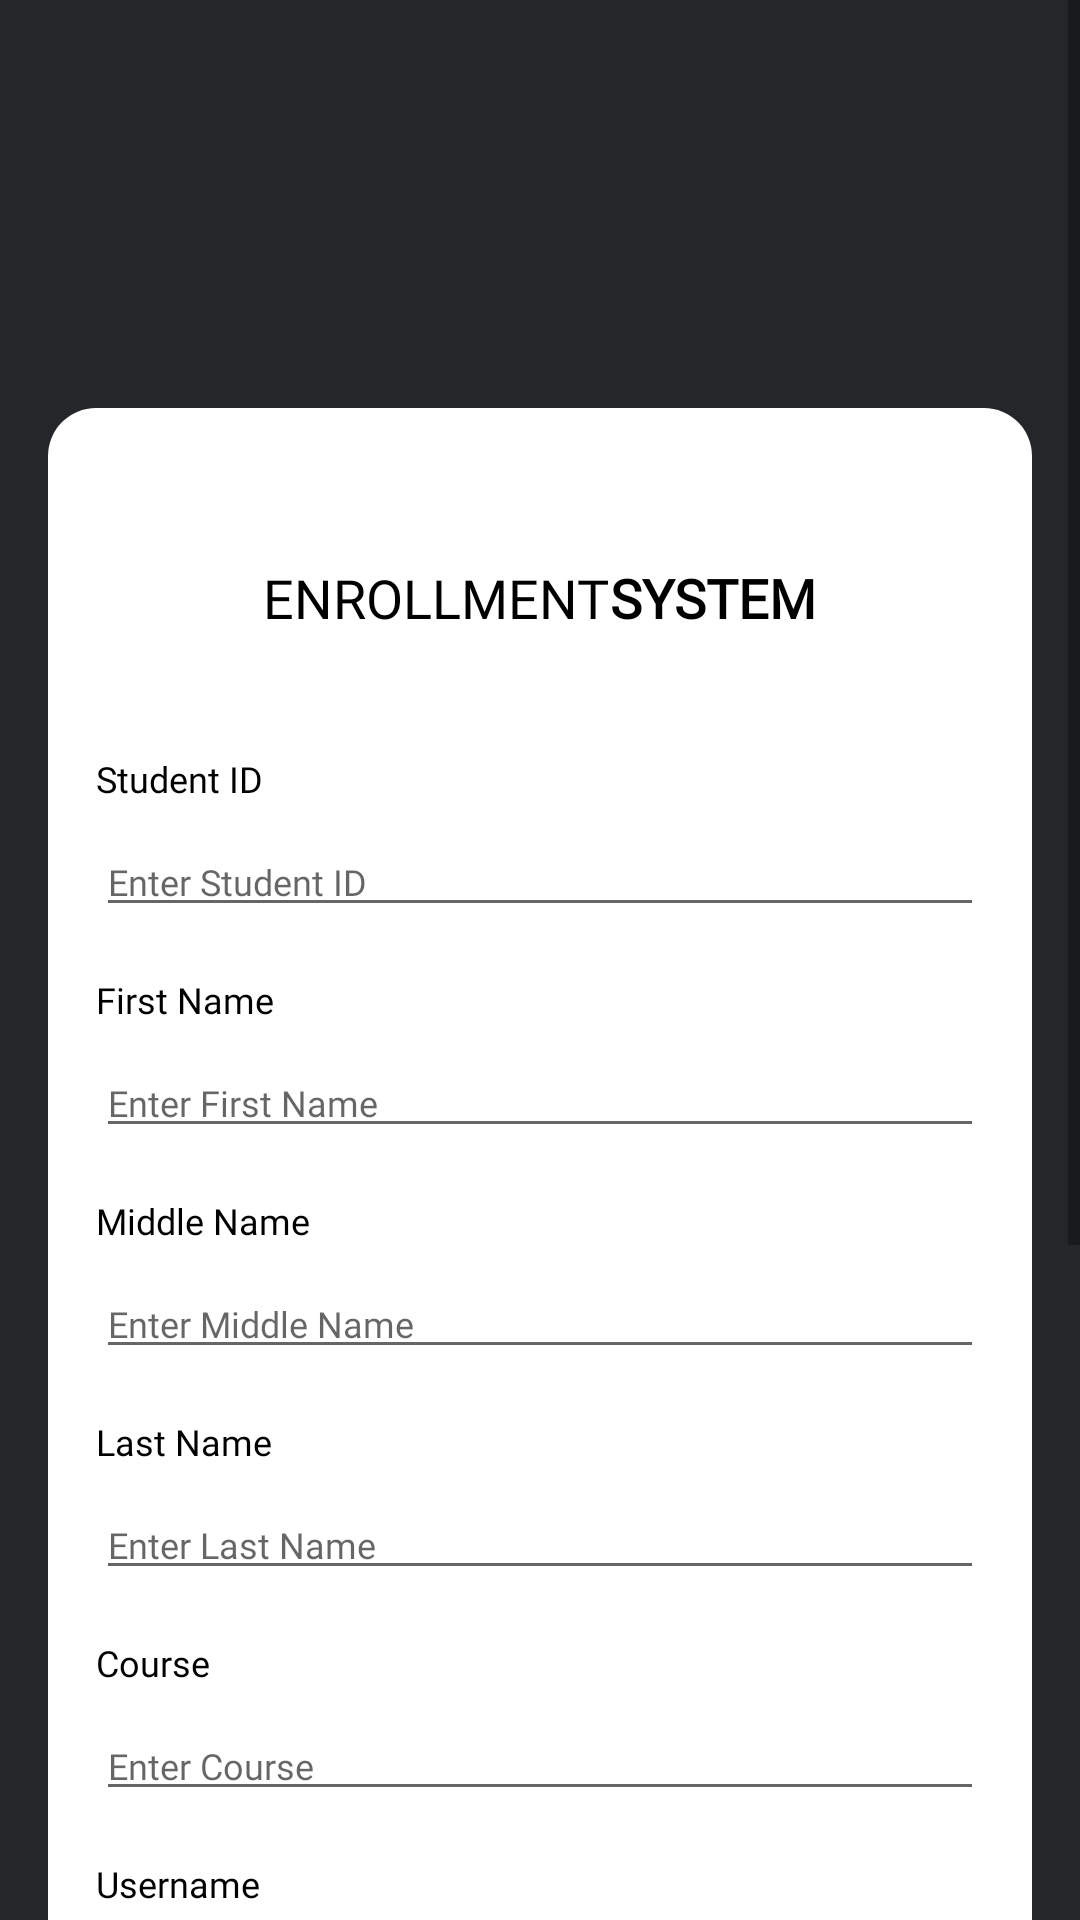

This screen was rendered from an Android layout file. Write that file and the resources it references.
<!-- AndroidManifest.xml: application theme Theme.SCHOOLKKD -->
<!-- res/layout/activity_register.xml -->
<?xml version="1.0" encoding="utf-8"?>
<ScrollView xmlns:android="http://schemas.android.com/apk/res/android"
    android:layout_width="match_parent"
    android:layout_height="match_parent"
    android:background="#232729"
    android:fillViewport="true">

    <LinearLayout
        android:layout_width="match_parent"
        android:layout_height="wrap_content"
        android:orientation="vertical"
        android:padding="16dp">

        <ImageView
            android:layout_width="60dp"
            android:layout_height="60dp"
            android:layout_gravity="center"
            android:layout_marginTop="40dp"
            android:layout_marginBottom="20dp"
            android:src="@drawable/graduation" />

        <LinearLayout
            android:layout_width="match_parent"
            android:layout_height="wrap_content"
            android:background="@drawable/rounded_corner_white"
            android:orientation="vertical"
            android:padding="16dp">

            <LinearLayout
                android:layout_width="wrap_content"
                android:layout_height="wrap_content"
                android:layout_gravity="center"
                android:layout_marginTop="35dp"
                android:orientation="horizontal">

                <TextView
                    android:layout_width="wrap_content"
                    android:layout_height="wrap_content"
                    android:fontFamily="@font/montserratlight"
                    android:text="ENROLLMENT"
                    android:textColor="@color/black"
                    android:textSize="18sp" />

                <TextView
                    android:layout_width="wrap_content"
                    android:layout_height="wrap_content"
                    android:fontFamily="@font/montserratbold"
                    android:text="SYSTEM"
                    android:textColor="@color/black"
                    android:textSize="18sp"
                    android:textStyle="bold" />
            </LinearLayout>

            
            <TextView
                android:layout_width="wrap_content"
                android:layout_height="wrap_content"
                android:layout_marginTop="40dp"
                android:fontFamily="@font/montserratregular"
                android:text="Student ID"
                android:textColor="@color/black"
                android:textSize="12sp" />

            <EditText
                android:id="@+id/edittext_student_id"
                android:layout_width="match_parent"
                android:layout_height="wrap_content"
                android:layout_marginTop="8dp"
                android:fontFamily="@font/montserratregular"
                android:hint="Enter Student ID"
                android:textSize="12sp" />

            
            <TextView
                android:layout_width="wrap_content"
                android:layout_height="wrap_content"
                android:layout_marginTop="16dp"
                android:fontFamily="@font/montserratregular"
                android:text="First Name"
                android:textColor="@color/black"
                android:textSize="12sp" />

            <EditText
                android:id="@+id/edittext_firstname"
                android:layout_width="match_parent"
                android:layout_height="wrap_content"
                android:layout_marginTop="8dp"
                android:fontFamily="@font/montserratregular"
                android:hint="Enter First Name"
                android:textSize="12sp" />

            
            <TextView
                android:layout_width="wrap_content"
                android:layout_height="wrap_content"
                android:layout_marginTop="16dp"
                android:fontFamily="@font/montserratregular"
                android:text="Middle Name"
                android:textColor="@color/black"
                android:textSize="12sp" />

            <EditText
                android:id="@+id/edittext_middle"
                android:layout_width="match_parent"
                android:layout_height="wrap_content"
                android:layout_marginTop="8dp"
                android:fontFamily="@font/montserratregular"
                android:hint="Enter Middle Name"
                android:textSize="12sp" />

            
            <TextView
                android:layout_width="wrap_content"
                android:layout_height="wrap_content"
                android:layout_marginTop="16dp"
                android:fontFamily="@font/montserratregular"
                android:text="Last Name"
                android:textColor="@color/black"
                android:textSize="12sp" />

            <EditText
                android:id="@+id/edittext_lastname"
                android:layout_width="match_parent"
                android:layout_height="wrap_content"
                android:layout_marginTop="8dp"
                android:fontFamily="@font/montserratregular"
                android:hint="Enter Last Name"
                android:textSize="12sp" />






            

            
            <TextView
                android:layout_width="wrap_content"
                android:layout_height="wrap_content"
                android:layout_marginTop="16dp"
                android:fontFamily="@font/montserratregular"
                android:text="Course"
                android:textColor="@color/black"
                android:textSize="12sp" />

            <EditText
                android:id="@+id/edittext_course"
                android:layout_width="match_parent"
                android:layout_height="wrap_content"
                android:layout_marginTop="8dp"
                android:fontFamily="@font/montserratregular"
                android:hint="Enter Course"
                android:textSize="12sp" />

            









            <TextView
                android:layout_width="wrap_content"
                android:layout_height="wrap_content"
                android:layout_marginTop="16dp"
                android:fontFamily="@font/montserratregular"
                android:text="Username"
                android:textColor="@color/black"
                android:textSize="12sp" />

            <EditText
                android:id="@+id/edittext_username"
                android:layout_width="match_parent"
                android:layout_height="wrap_content"
                android:layout_marginTop="8dp"
                android:fontFamily="@font/montserratregular"
                android:hint="Enter Username"
                android:textSize="12sp" />

            
            <TextView
                android:layout_width="wrap_content"
                android:layout_height="wrap_content"
                android:layout_marginTop="16dp"
                android:fontFamily="@font/montserratregular"
                android:text="Password"
                android:textColor="@color/black"
                android:textSize="12sp" />

            <EditText
                android:id="@+id/edittext_password"
                android:layout_width="match_parent"
                android:layout_height="wrap_content"
                android:layout_marginTop="8dp"
                android:fontFamily="@font/montserratregular"
                android:hint="Enter Password"
                android:inputType="textPassword"
                android:textSize="12sp" />


            
            <Button
                android:id="@+id/button_register"
                android:layout_width="match_parent"
                android:layout_height="wrap_content"
                android:layout_marginVertical="50dp"
                android:background="@drawable/rounded_corner_nocolor"
                android:backgroundTint="#24252a"
                android:fontFamily="@font/montserratsemibold"
                android:gravity="center"
                android:padding="9dp"
                android:text="Register"
                android:textAllCaps="false"
                android:textColor="@color/white"
                android:textSize="14sp" />

            <TextView
                android:id="@+id/login_text_view"
                android:layout_width="match_parent"
                android:layout_height="wrap_content"
                android:layout_marginVertical="20dp"
                android:gravity="center"
                android:text="Already have an account? Log in"
                android:textColor="@color/black"
                android:textSize="12sp" />
        </LinearLayout>
    </LinearLayout>
</ScrollView>
<!-- resources referenced by this layout -->
<resources>
  <!-- drawable rounded_corner_white (drawable) -->
  <?xml version="1.0" encoding="UTF-8"?>
  <shape xmlns:android="http://schemas.android.com/apk/res/android">
      <solid android:color="#ffffffff"/>
  
      <corners android:radius="16dp" />
  </shape>
  <style name="Theme.SCHOOLKKD" parent="android:Theme.Material.Light.NoActionBar" />
  <!-- not gathered from this repository: default colours our renderer supplied (Android Studio template values) -->
  <color name="black">#FF000000</color>
  <color name="white">#FFFFFFFF</color>
</resources>
